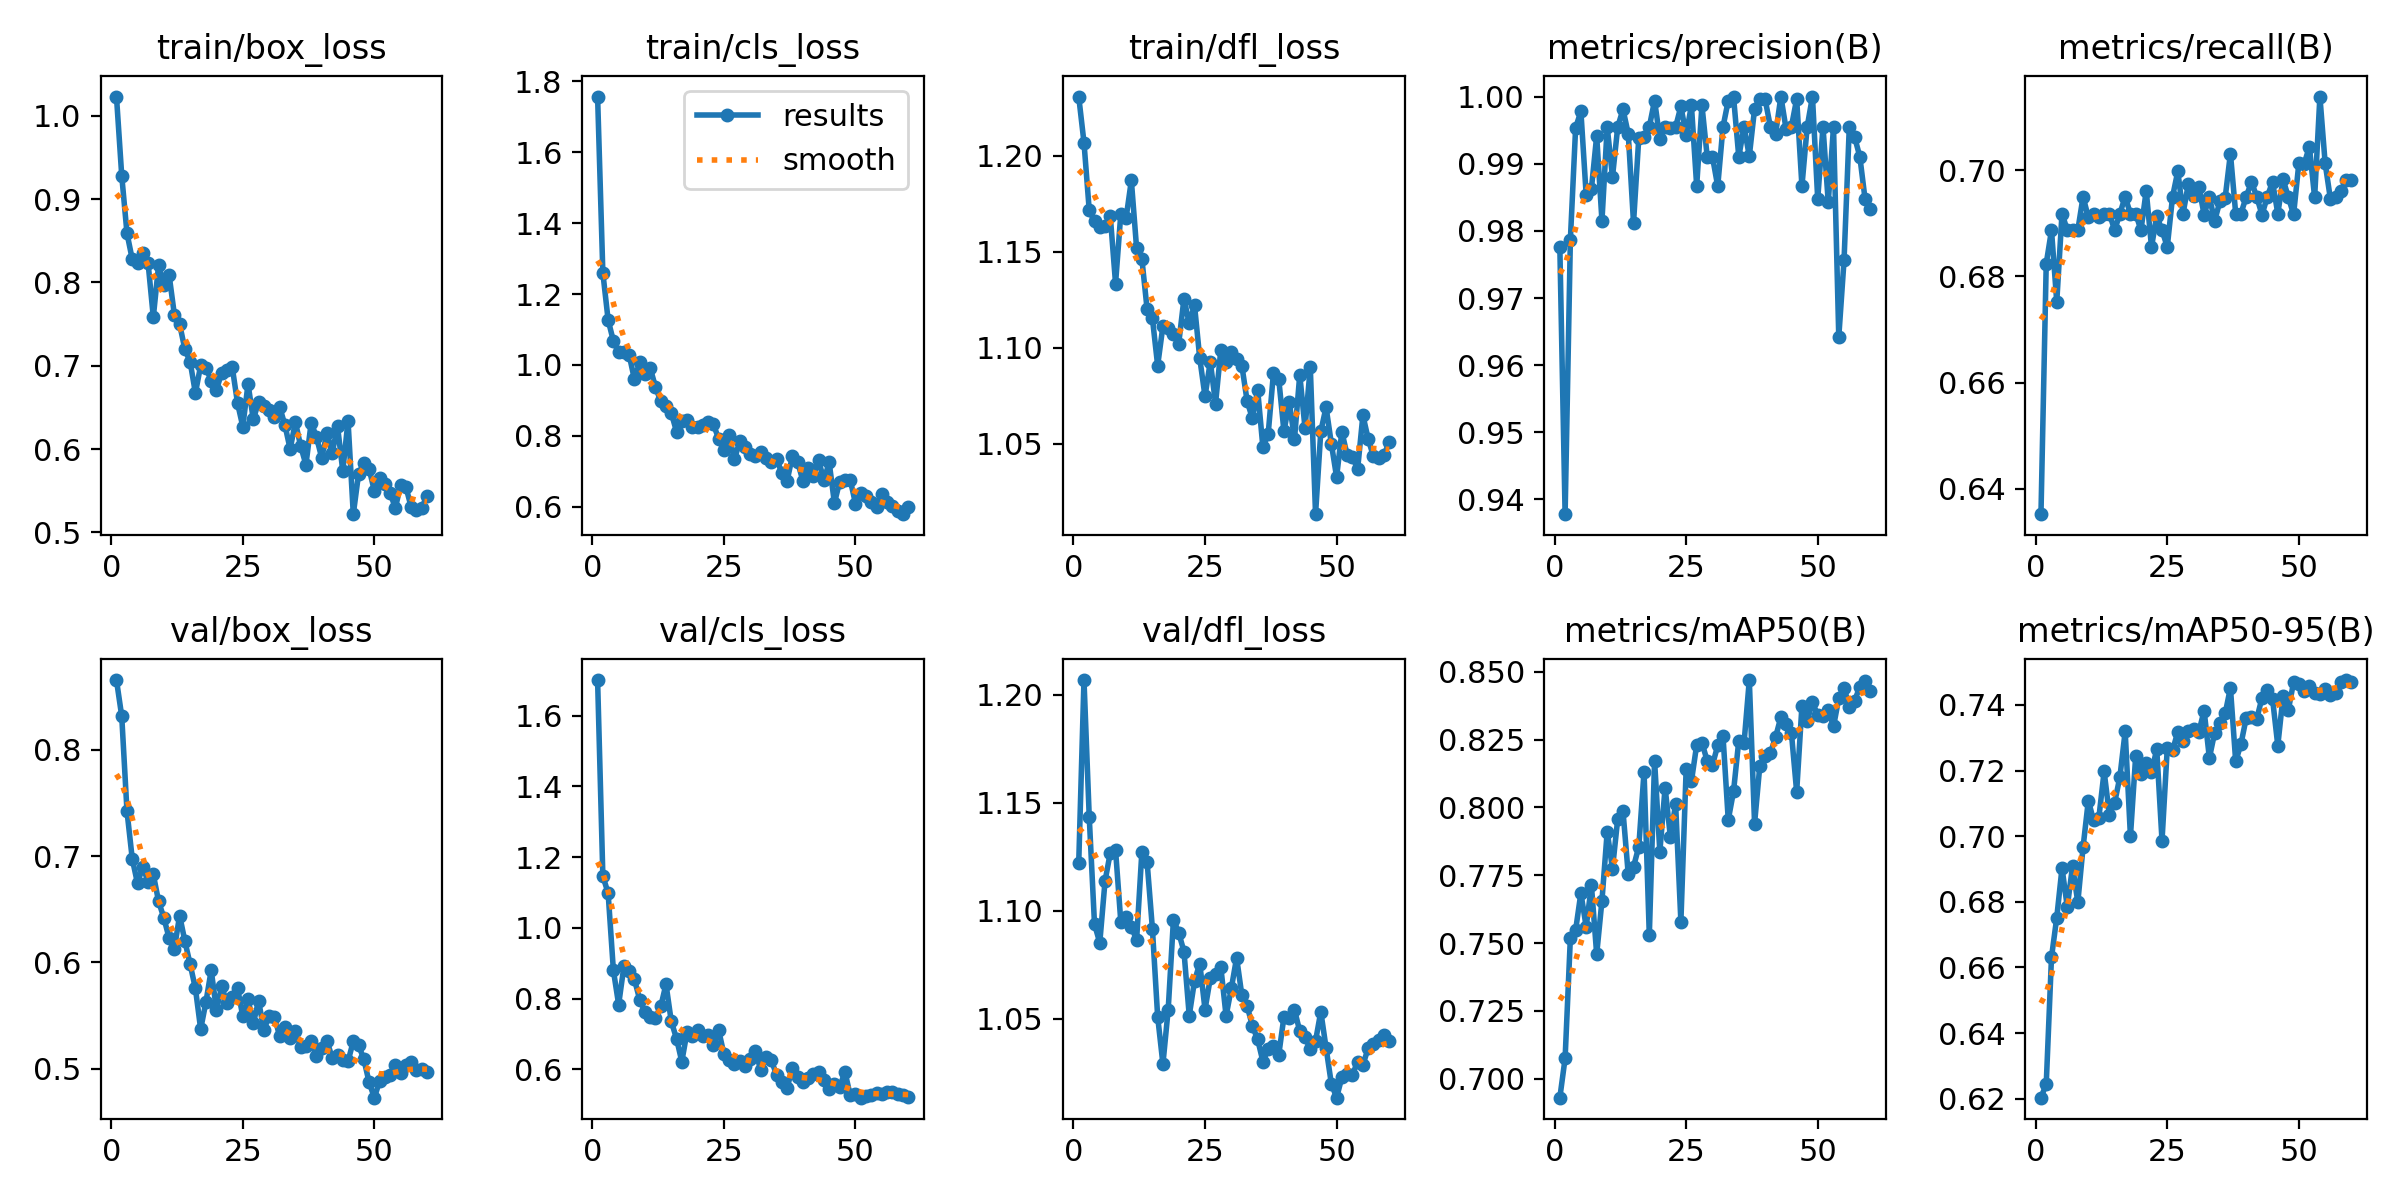

Data behind this chart, as committed beside it:
epoch, time, train/box_loss, train/cls_loss, train/dfl_loss, metrics/precision(B), metrics/recall(B), metrics/mAP50(B), metrics/mAP50-95(B), val/box_loss, val/cls_loss, val/dfl_loss, lr/pg0, lr/pg1, lr/pg2
1, 228.5, 1.023, 1.757, 1.231, 0.9776, 0.6352, 0.693, 0.6203, 0.8655, 1.701, 1.122, 0.0003279, 0.0003279, 0.06754
2, 440.6, 0.9284, 1.26, 1.207, 0.9378, 0.6824, 0.7075, 0.6245, 0.8315, 1.147, 1.207, 0.0006503, 0.0006503, 0.03453
3, 650.2, 0.859, 1.127, 1.171, 0.9787, 0.6887, 0.7519, 0.6631, 0.7421, 1.099, 1.143, 0.0009617, 0.0009617, 0.001508
4, 862.8, 0.8279, 1.067, 1.166, 0.9954, 0.6752, 0.7548, 0.6752, 0.6974, 0.8804, 1.094, 0.0009505, 0.0009505, 0.0009505
5, 1114, 0.8235, 1.035, 1.163, 0.9978, 0.6918, 0.7684, 0.6903, 0.6742, 0.7835, 1.085, 0.000934, 0.000934, 0.000934
6, 1346, 0.8357, 1.036, 1.163, 0.9854, 0.6887, 0.756, 0.6784, 0.69, 0.8917, 1.114, 0.0009175, 0.0009175, 0.0009175
7, 1554, 0.8238, 1.028, 1.168, 0.9863, 0.6887, 0.7712, 0.6909, 0.6758, 0.878, 1.127, 0.000901, 0.000901, 0.000901
8, 1768, 0.7585, 0.9593, 1.133, 0.9941, 0.6887, 0.7459, 0.6798, 0.6827, 0.8547, 1.128, 0.0008845, 0.0008845, 0.0008845
9, 1985, 0.8206, 1.008, 1.17, 0.9815, 0.695, 0.7656, 0.6966, 0.6574, 0.7973, 1.095, 0.000868, 0.000868, 0.000868
10, 2195, 0.7974, 0.9748, 1.167, 0.9955, 0.6911, 0.7911, 0.7108, 0.6419, 0.7631, 1.097, 0.0008515, 0.0008515, 0.0008515
11, 2406, 0.8092, 0.9914, 1.187, 0.988, 0.6918, 0.7774, 0.7048, 0.6229, 0.7493, 1.092, 0.000835, 0.000835, 0.000835
12, 2614, 0.7615, 0.9377, 1.152, 0.9955, 0.6911, 0.7958, 0.7056, 0.6128, 0.7466, 1.087, 0.0008185, 0.0008185, 0.0008185
13, 2827, 0.75, 0.8975, 1.146, 0.9981, 0.6918, 0.7986, 0.7197, 0.6441, 0.778, 1.127, 0.000802, 0.000802, 0.000802
14, 3037, 0.7198, 0.8835, 1.12, 0.9944, 0.6918, 0.7753, 0.7066, 0.6199, 0.841, 1.122, 0.0007855, 0.0007855, 0.0007855
15, 3251, 0.7047, 0.8647, 1.115, 0.9812, 0.6887, 0.7781, 0.7102, 0.5981, 0.7358, 1.092, 0.000769, 0.000769, 0.000769
16, 3464, 0.6673, 0.8118, 1.091, 0.9939, 0.6918, 0.7855, 0.7181, 0.5755, 0.6872, 1.051, 0.0007525, 0.0007525, 0.0007525
17, 3682, 0.7004, 0.8412, 1.111, 0.994, 0.695, 0.8132, 0.7319, 0.5372, 0.6221, 1.029, 0.000736, 0.000736, 0.000736
18, 3898, 0.6976, 0.8456, 1.11, 0.9955, 0.6917, 0.7528, 0.7, 0.5627, 0.7064, 1.054, 0.0007195, 0.0007195, 0.0007195
19, 4113, 0.6822, 0.8252, 1.107, 0.9994, 0.6918, 0.8172, 0.7245, 0.5926, 0.6957, 1.096, 0.000703, 0.000703, 0.000703
20, 4330, 0.6712, 0.8239, 1.102, 0.9937, 0.6887, 0.7837, 0.719, 0.5554, 0.7127, 1.09, 0.0006865, 0.0006865, 0.0006865
21, 4544, 0.6917, 0.8302, 1.125, 0.9955, 0.6961, 0.8073, 0.7224, 0.5775, 0.6946, 1.081, 0.00067, 0.00067, 0.00067
22, 4754, 0.6955, 0.8387, 1.113, 0.9953, 0.6855, 0.7892, 0.7196, 0.5614, 0.6984, 1.052, 0.0006535, 0.0006535, 0.0006535
23, 4961, 0.6984, 0.8322, 1.122, 0.9955, 0.6914, 0.8011, 0.7265, 0.5671, 0.6691, 1.068, 0.000637, 0.000637, 0.000637
24, 5174, 0.6553, 0.7924, 1.094, 0.9985, 0.6887, 0.7579, 0.6986, 0.5761, 0.7112, 1.076, 0.0006205, 0.0006205, 0.0006205
25, 5388, 0.627, 0.7606, 1.075, 0.9943, 0.6855, 0.814, 0.7268, 0.5492, 0.6434, 1.054, 0.000604, 0.000604, 0.000604
26, 5603, 0.6781, 0.8015, 1.093, 0.9987, 0.695, 0.8096, 0.7261, 0.5652, 0.6253, 1.069, 0.0005875, 0.0005875, 0.0005875
27, 5814, 0.6355, 0.7336, 1.071, 0.9867, 0.6998, 0.823, 0.7318, 0.5427, 0.6164, 1.071, 0.000571, 0.000571, 0.000571
28, 6028, 0.6566, 0.7844, 1.099, 0.9987, 0.6918, 0.8238, 0.7289, 0.5639, 0.6251, 1.074, 0.0005545, 0.0005545, 0.0005545
29, 6239, 0.6516, 0.7684, 1.092, 0.9911, 0.6973, 0.8171, 0.7322, 0.5366, 0.6094, 1.051, 0.000538, 0.000538, 0.000538
30, 6448, 0.6466, 0.7482, 1.098, 0.991, 0.6951, 0.8156, 0.7325, 0.5493, 0.6298, 1.064, 0.0005215, 0.0005215, 0.0005215
31, 6656, 0.6382, 0.7428, 1.094, 0.9866, 0.6969, 0.8228, 0.7318, 0.549, 0.6533, 1.078, 0.000505, 0.000505, 0.000505
32, 6868, 0.6507, 0.7547, 1.091, 0.9955, 0.6916, 0.8264, 0.7382, 0.5308, 0.5972, 1.061, 0.0004885, 0.0004885, 0.0004885
33, 7077, 0.629, 0.7364, 1.072, 0.9994, 0.695, 0.7954, 0.7238, 0.5395, 0.6346, 1.056, 0.000472, 0.000472, 0.000472
34, 7290, 0.6, 0.7254, 1.063, 1, 0.6904, 0.8059, 0.7315, 0.5287, 0.6256, 1.047, 0.0004555, 0.0004555, 0.0004555
35, 7505, 0.6322, 0.7358, 1.078, 0.991, 0.6941, 0.8246, 0.7343, 0.5359, 0.5857, 1.04, 0.000439, 0.000439, 0.000439
36, 7736, 0.6036, 0.6951, 1.048, 0.9955, 0.6948, 0.8237, 0.7374, 0.5201, 0.5646, 1.03, 0.0004225, 0.0004225, 0.0004225
37, 7950, 0.5812, 0.6725, 1.055, 0.9911, 0.7031, 0.8469, 0.7452, 0.5211, 0.5475, 1.036, 0.000406, 0.000406, 0.000406
38, 8163, 0.6317, 0.7417, 1.087, 0.9981, 0.6918, 0.794, 0.7228, 0.5257, 0.6034, 1.037, 0.0003895, 0.0003895, 0.0003895
39, 8373, 0.6144, 0.7275, 1.084, 0.9997, 0.6918, 0.8154, 0.7281, 0.5117, 0.5781, 1.033, 0.000373, 0.000373, 0.000373
40, 8582, 0.5895, 0.673, 1.056, 0.9996, 0.695, 0.8191, 0.736, 0.5195, 0.5653, 1.051, 0.0003565, 0.0003565, 0.0003565
41, 8790, 0.6194, 0.7106, 1.072, 0.9955, 0.6978, 0.8199, 0.7362, 0.5259, 0.5745, 1.051, 0.00034, 0.00034, 0.00034
42, 9000, 0.5953, 0.6862, 1.052, 0.9945, 0.695, 0.8259, 0.7357, 0.5103, 0.5862, 1.054, 0.0003235, 0.0003235, 0.0003235
43, 9210, 0.6277, 0.731, 1.086, 1, 0.6916, 0.8333, 0.7421, 0.5128, 0.5918, 1.044, 0.000307, 0.000307, 0.000307
44, 9427, 0.5736, 0.6746, 1.058, 0.9951, 0.695, 0.8307, 0.7444, 0.5082, 0.5705, 1.042, 0.0002905, 0.0002905, 0.0002905
45, 9643, 0.6338, 0.7252, 1.09, 0.9955, 0.6978, 0.8275, 0.7419, 0.507, 0.5451, 1.036, 0.000274, 0.000274, 0.000274
46, 9854, 0.5218, 0.6106, 1.013, 0.9996, 0.6918, 0.8057, 0.7276, 0.5258, 0.5575, 1.04, 0.0002575, 0.0002575, 0.0002575
47, 10066, 0.57, 0.6706, 1.056, 0.9867, 0.6983, 0.8374, 0.7426, 0.5222, 0.5499, 1.053, 0.000241, 0.000241, 0.000241
48, 10278, 0.5832, 0.6751, 1.069, 0.9955, 0.6949, 0.8319, 0.7384, 0.509, 0.5934, 1.037, 0.0002245, 0.0002245, 0.0002245
49, 10491, 0.5764, 0.6764, 1.05, 1, 0.6916, 0.8387, 0.7469, 0.4873, 0.5268, 1.02, 0.000208, 0.000208, 0.000208
50, 10706, 0.5499, 0.6089, 1.033, 0.9847, 0.7013, 0.834, 0.7463, 0.4728, 0.5317, 1.014, 0.0001915, 0.0001915, 0.0001915
51, 10920, 0.5652, 0.6399, 1.056, 0.9955, 0.7011, 0.8335, 0.7443, 0.4883, 0.5202, 1.023, 0.000175, 0.000175, 0.000175
52, 11135, 0.5575, 0.63, 1.044, 0.9842, 0.7044, 0.836, 0.7458, 0.4918, 0.5249, 1.024, 0.0001585, 0.0001585, 0.0001585
53, 11347, 0.547, 0.6124, 1.043, 0.9955, 0.6949, 0.8298, 0.7435, 0.4937, 0.527, 1.024, 0.000142, 0.000142, 0.000142
54, 11557, 0.5293, 0.5986, 1.037, 0.9642, 0.7138, 0.8402, 0.7432, 0.5038, 0.5326, 1.03, 0.0001255, 0.0001255, 0.0001255
55, 11768, 0.5573, 0.6355, 1.065, 0.9756, 0.7013, 0.8441, 0.7448, 0.4961, 0.5306, 1.029, 0.000109, 0.000109, 0.000109
56, 11979, 0.5544, 0.6139, 1.052, 0.9955, 0.6945, 0.837, 0.7431, 0.5035, 0.5375, 1.036, 9.25e-05, 9.25e-05, 9.25e-05
57, 12189, 0.5302, 0.6014, 1.043, 0.994, 0.695, 0.8393, 0.7435, 0.5059, 0.5359, 1.038, 7.6e-05, 7.6e-05, 7.6e-05
58, 12398, 0.5273, 0.5892, 1.042, 0.991, 0.6961, 0.8444, 0.7471, 0.4987, 0.53, 1.04, 5.95e-05, 5.95e-05, 5.95e-05
59, 12604, 0.5289, 0.579, 1.044, 0.9847, 0.6981, 0.8467, 0.7476, 0.4995, 0.5283, 1.043, 4.3e-05, 4.3e-05, 4.3e-05
60, 12810, 0.5439, 0.5996, 1.051, 0.9832, 0.6981, 0.8427, 0.7469, 0.4965, 0.5215, 1.04, 2.65e-05, 2.65e-05, 2.65e-05
